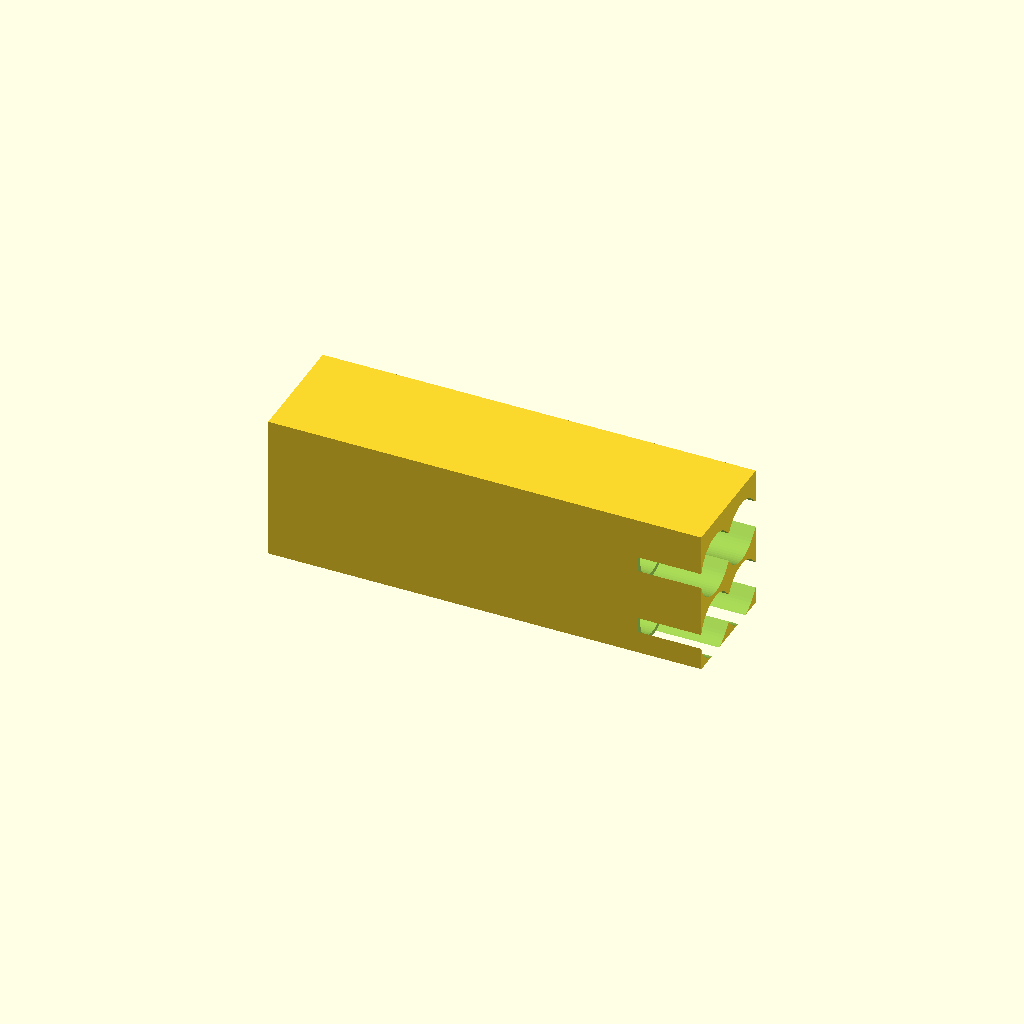
Cell 1: rendered with the file's own defaults.
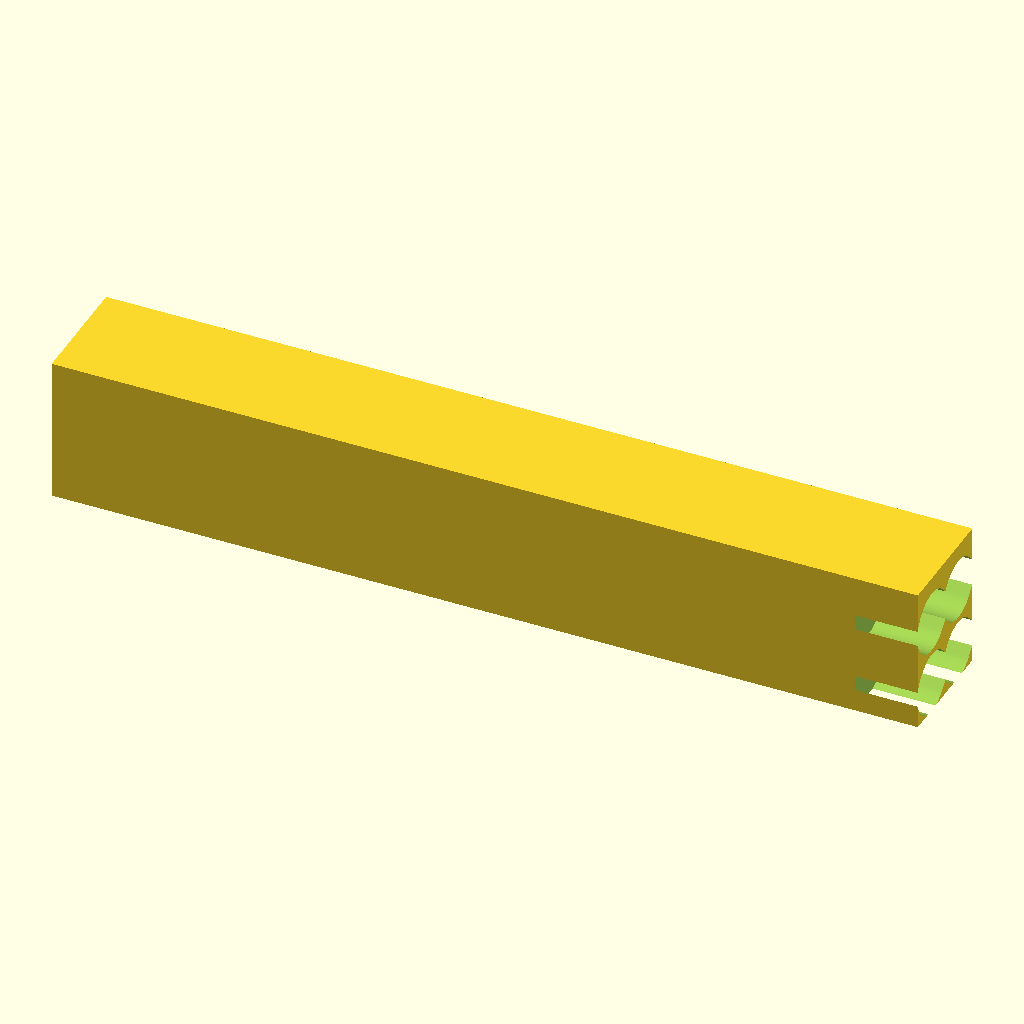
Cell 2 — LBLK set to 344, the other parameters unchanged.
One fixed orthographic camera (rotation 55°, 0°, 25°; colour scheme Cornfield) for every cell.
OpenSCAD source file designs/q1_grid4.scad:
// q1_grid4 — 2x2 enclosed teardrop grid (compact 4-pen brick)
// Family: clustered. Four pens in a tight 2-wide x 2-tall block; teardrop
// bores are self-supporting so the lower row prints without a ceiling overhang.
// Dial relief: a wider teardrop counterbore breaks out the +X end of each bore.
include <common.scad>

LBLK    = 172;
PITCH_Y = 2*RCH + WALL;            // 22.4  column spacing
ROW_DZ  = 2.4142*RCH + WALL;       // 26.7  row spacing (apex + clearance)
RR      = RCH + 2;                 // dial-relief radius

Y = [-PITCH_Y/2, PITCH_Y/2];
Z = [WALL + RCH, WALL + RCH + ROW_DZ];

WBLK = PITCH_Y + 2*RCH + 2*WALL;                 // 46.4  < 63.5
HBLK = Z[1] + 1.4142*RR + WALL;                  // enclose top relief apex
RELIEF_X = LBLK/2 - 10;                           // pokes through +X end

difference() {
    translate([0,0,HBLK/2]) cube([LBLK, WBLK, HBLK], center=true);
    for (zc = Z) for (yc = Y) {
        translate([0, yc, zc]) teardrop_cut(PEN_L);             // bore
        translate([RELIEF_X, yc, zc]) teardrop_cut(30, RR);    // dial relief
    }
}
Parameter table extracted from the source (name, type, default, range or options):
LBLK: number, default 172
